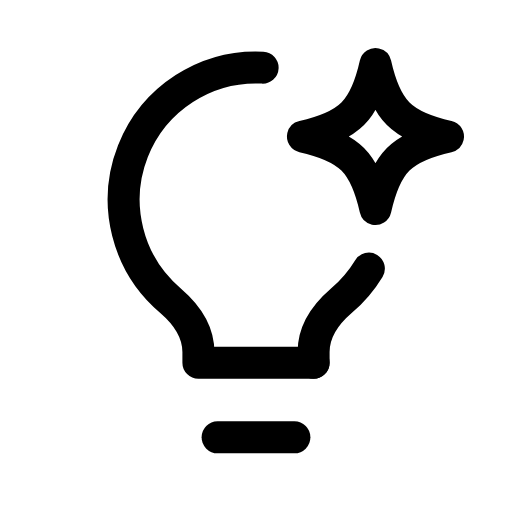
t = 0.00 s
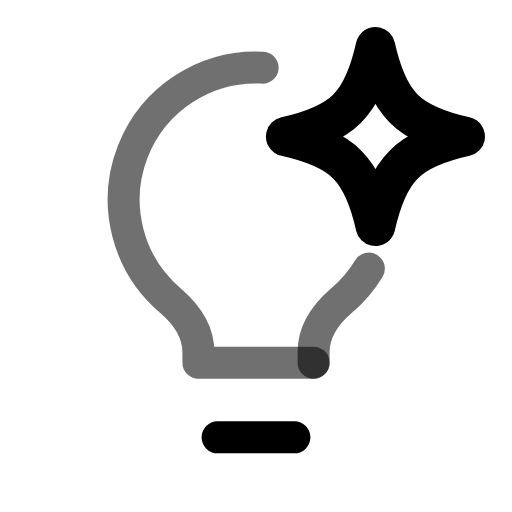
t = 0.29 s
t = 0.56 s: frame unchanged from t = 0.00 s, image omitted
t = 0.83 s: frame unchanged from t = 0.00 s, image omitted
t = 1.14 s: frame unchanged from t = 0.00 s, image omitted
t = 1.42 s: frame unchanged from t = 0.00 s, image omitted

The animated SVG that drew these frames (rendered in a browser with its animation timeline set to each time). Animation: 3 SMIL elements (animate=2,animateTransform=1); one cycle of 1.70 s, repeats indefinitely.

<svg xmlns="http://www.w3.org/2000/svg" width="24" height="24" viewBox="0 0 24 24" fill="none"><path stroke="currentColor" stroke-width="1.5" stroke-linecap="round" stroke-linejoin="round" fill="none" d="M14.7 17L9.3 17L9.3 16.5C9.3 15.5 8.7 14.7 8 14.1A6.2 6.2 0 0 1 12.31 3.17"><animate attributeName="opacity" values="1;1;0.55;1;1;1;1;0.55;1;1;1" keyTimes="0;0.135;0.207;0.288;0.45;0.6;0.708;0.762;0.81;0.9;1" dur="1.7s" repeatCount="indefinite" calcMode="spline" keySplines="0.16 1 0.3 1;0.16 1 0.3 1;0.16 1 0.3 1;0.16 1 0.3 1;0.16 1 0.3 1;0.16 1 0.3 1;0.16 1 0.3 1;0.16 1 0.3 1;0.16 1 0.3 1;0.16 1 0.3 1"/></path><path stroke="currentColor" stroke-width="1.5" stroke-linecap="round" stroke-linejoin="round" fill="none" d="M17.29 12.59A6.2 6.2 0 0 1 16 14.1C15.3 14.7 14.7 15.5 14.7 16.5L14.7 17"><animate attributeName="opacity" values="1;1;0.55;1;1;1;1;0.55;1;1;1" keyTimes="0;0.135;0.207;0.288;0.45;0.6;0.708;0.762;0.81;0.9;1" dur="1.7s" repeatCount="indefinite" calcMode="spline" keySplines="0.16 1 0.3 1;0.16 1 0.3 1;0.16 1 0.3 1;0.16 1 0.3 1;0.16 1 0.3 1;0.16 1 0.3 1;0.16 1 0.3 1;0.16 1 0.3 1;0.16 1 0.3 1;0.16 1 0.3 1"/></path><line stroke="currentColor" stroke-width="1.5" stroke-linecap="round" stroke-linejoin="round" fill="none" x1="10.2" y1="20.5" x2="13.8" y2="20.5"></line><g transform="translate(17.6 6.4)"><g><animateTransform attributeName="transform" type="scale" values="1;1;1.3;1;1;1;1;1.3;1;1;1" keyTimes="0;0.153;0.234;0.315;0.45;0.6;0.69;0.744;0.798;0.9;1" dur="1.7s" repeatCount="indefinite" calcMode="spline" keySplines="0.16 1 0.3 1;0.16 1 0.3 1;0.16 1 0.3 1;0.16 1 0.3 1;0.16 1 0.3 1;0.16 1 0.3 1;0.16 1 0.3 1;0.16 1 0.3 1;0.16 1 0.3 1;0.16 1 0.3 1"/><g transform="translate(-17.6 -6.4)"><g><path stroke="currentColor" stroke-width="1.5" stroke-linecap="round" stroke-linejoin="round" fill="none" d="M17.6 3C18.09 5.18 18.82 5.91 21 6.4C18.82 6.89 18.09 7.62 17.6 9.8C17.11 7.62 16.38 6.89 14.2 6.4C16.38 5.91 17.11 5.18 17.6 3Z"></path></g></g></g></g></svg>
